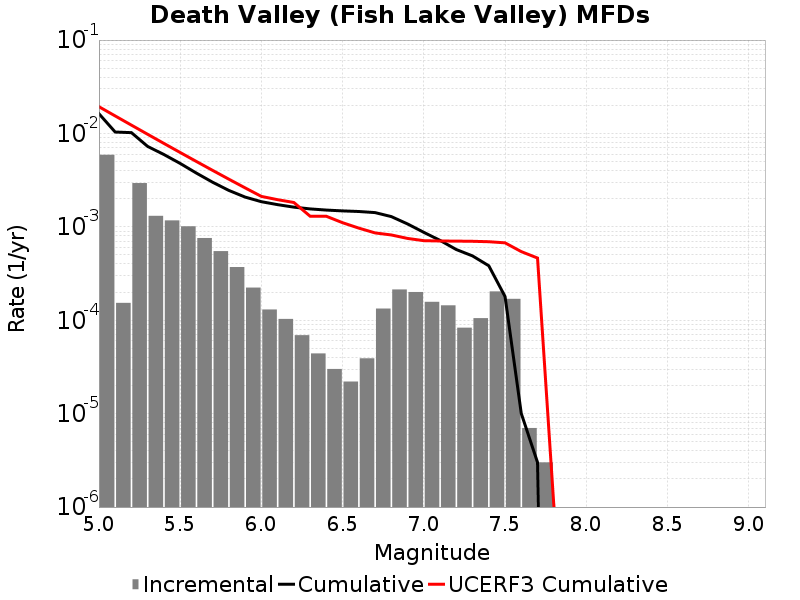

The table this chart was drawn from, first rows:
Magnitude, Incremental Rate, Cumulative Rate, UCERF3 Cumulative Rate
5.05, 0.005913, 0.01627, 0.01934
5.15, 1.5346026E-4, 0.01036, 0.0154
5.25, 0.002942, 0.0102, 0.01228
5.35, 0.001312, 0.007262, 0.009794
5.45, 0.001173, 0.00595, 0.007822
5.55, 0.001014, 0.004777, 0.006256
5.65, 7.592772E-4, 0.003763, 0.005011
5.75, 5.496485E-4, 0.003004, 0.004023
5.85, 3.7111304E-4, 0.002454, 0.003238
5.95, 2.2367084E-4, 0.002083, 0.002614
6.05, 1.3039107E-4, 0.00186, 0.002119
6.15, 1.03309845E-4, 0.001729, 0.001954
6.25, 6.920757E-5, 0.001626, 0.001823
6.35, 4.413236E-5, 0.001557, 0.001301
6.45, 3.0090247E-5, 0.001513, 0.001298
6.55, 2.206618E-5, 0.001482, 0.001107
6.65, 3.911732E-5, 0.00146, 9.693432E-4
6.75, 1.334001E-4, 0.001421, 8.6124765E-4
6.85, 2.1364076E-4, 0.001288, 8.189853E-4
6.95, 2.0060164E-4, 0.001074, 7.517743E-4
7.05, 1.5747228E-4, 8.7362016E-4, 7.113362E-4
7.15, 1.4443319E-4, 7.161479E-4, 7.058973E-4
7.25, 8.324968E-5, 5.7171466E-4, 7.036652E-4
7.35, 1.0531586E-4, 4.88465E-4, 7.005397E-4
7.45, 2.0361067E-4, 3.8314913E-4, 6.93288E-4
7.55, 1.6950839E-4, 1.7953847E-4, 6.745695E-4
7.65, 7.0210576E-6, 1.0030082E-5, 5.4325466E-4
7.75, 3.0090246E-6, 3.0090246E-6, 4.6359075E-4
7.85, 0.0, 0.0, 1.0851867E-6
7.95, 0.0, 0.0, 3.6808274E-9
8.05, 0.0, 0.0, 0.0
8.15, 0.0, 0.0, 0.0
8.25, 0.0, 0.0, 0.0
8.35, 0.0, 0.0, 0.0
8.45, 0.0, 0.0, 0.0
8.55, 0.0, 0.0, 0.0
8.65, 0.0, 0.0, 0.0
8.75, 0.0, 0.0, 0.0
8.85, 0.0, 0.0, 0.0
8.95, 0.0, 0.0, 0.0
9.05, 0.0, 0.0, 0.0
